The GitHub repository AdamGinna/TrashRec_dataset contains a labelled image folder "data" with 6 categories: cardboard, glass, metal, paper, plastic, trash. Examples follow, each with its label.

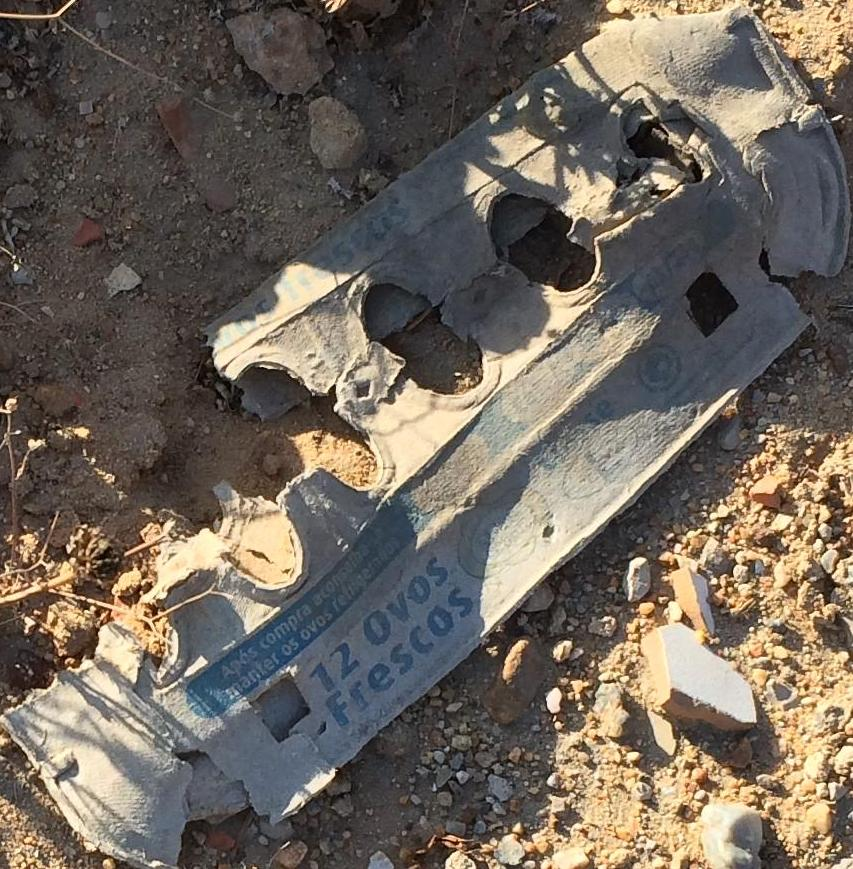
Label: cardboard

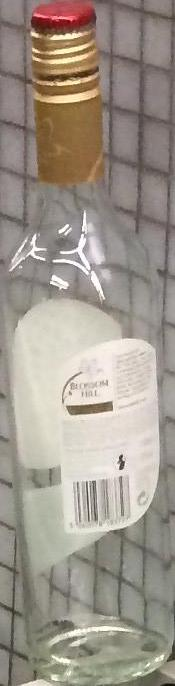
Label: glass

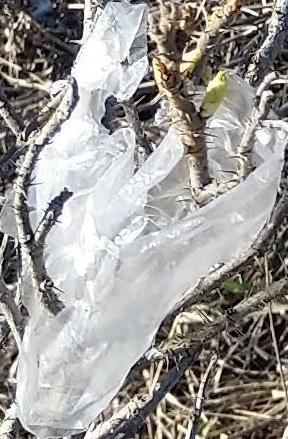
Label: plastic

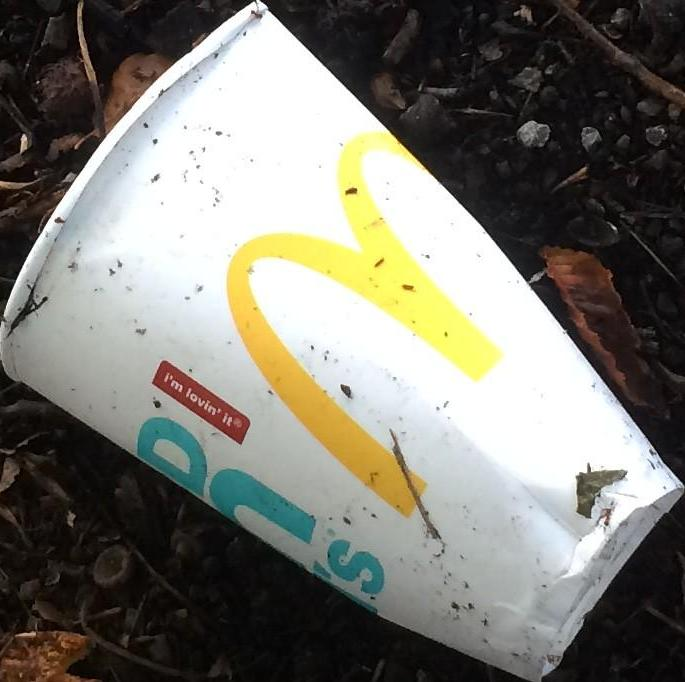
Label: paper

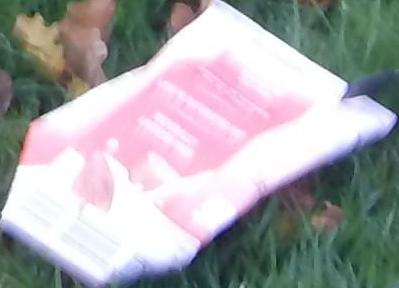
Label: cardboard

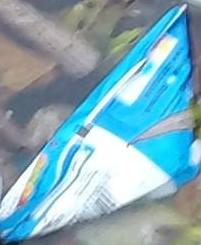
Label: plastic
